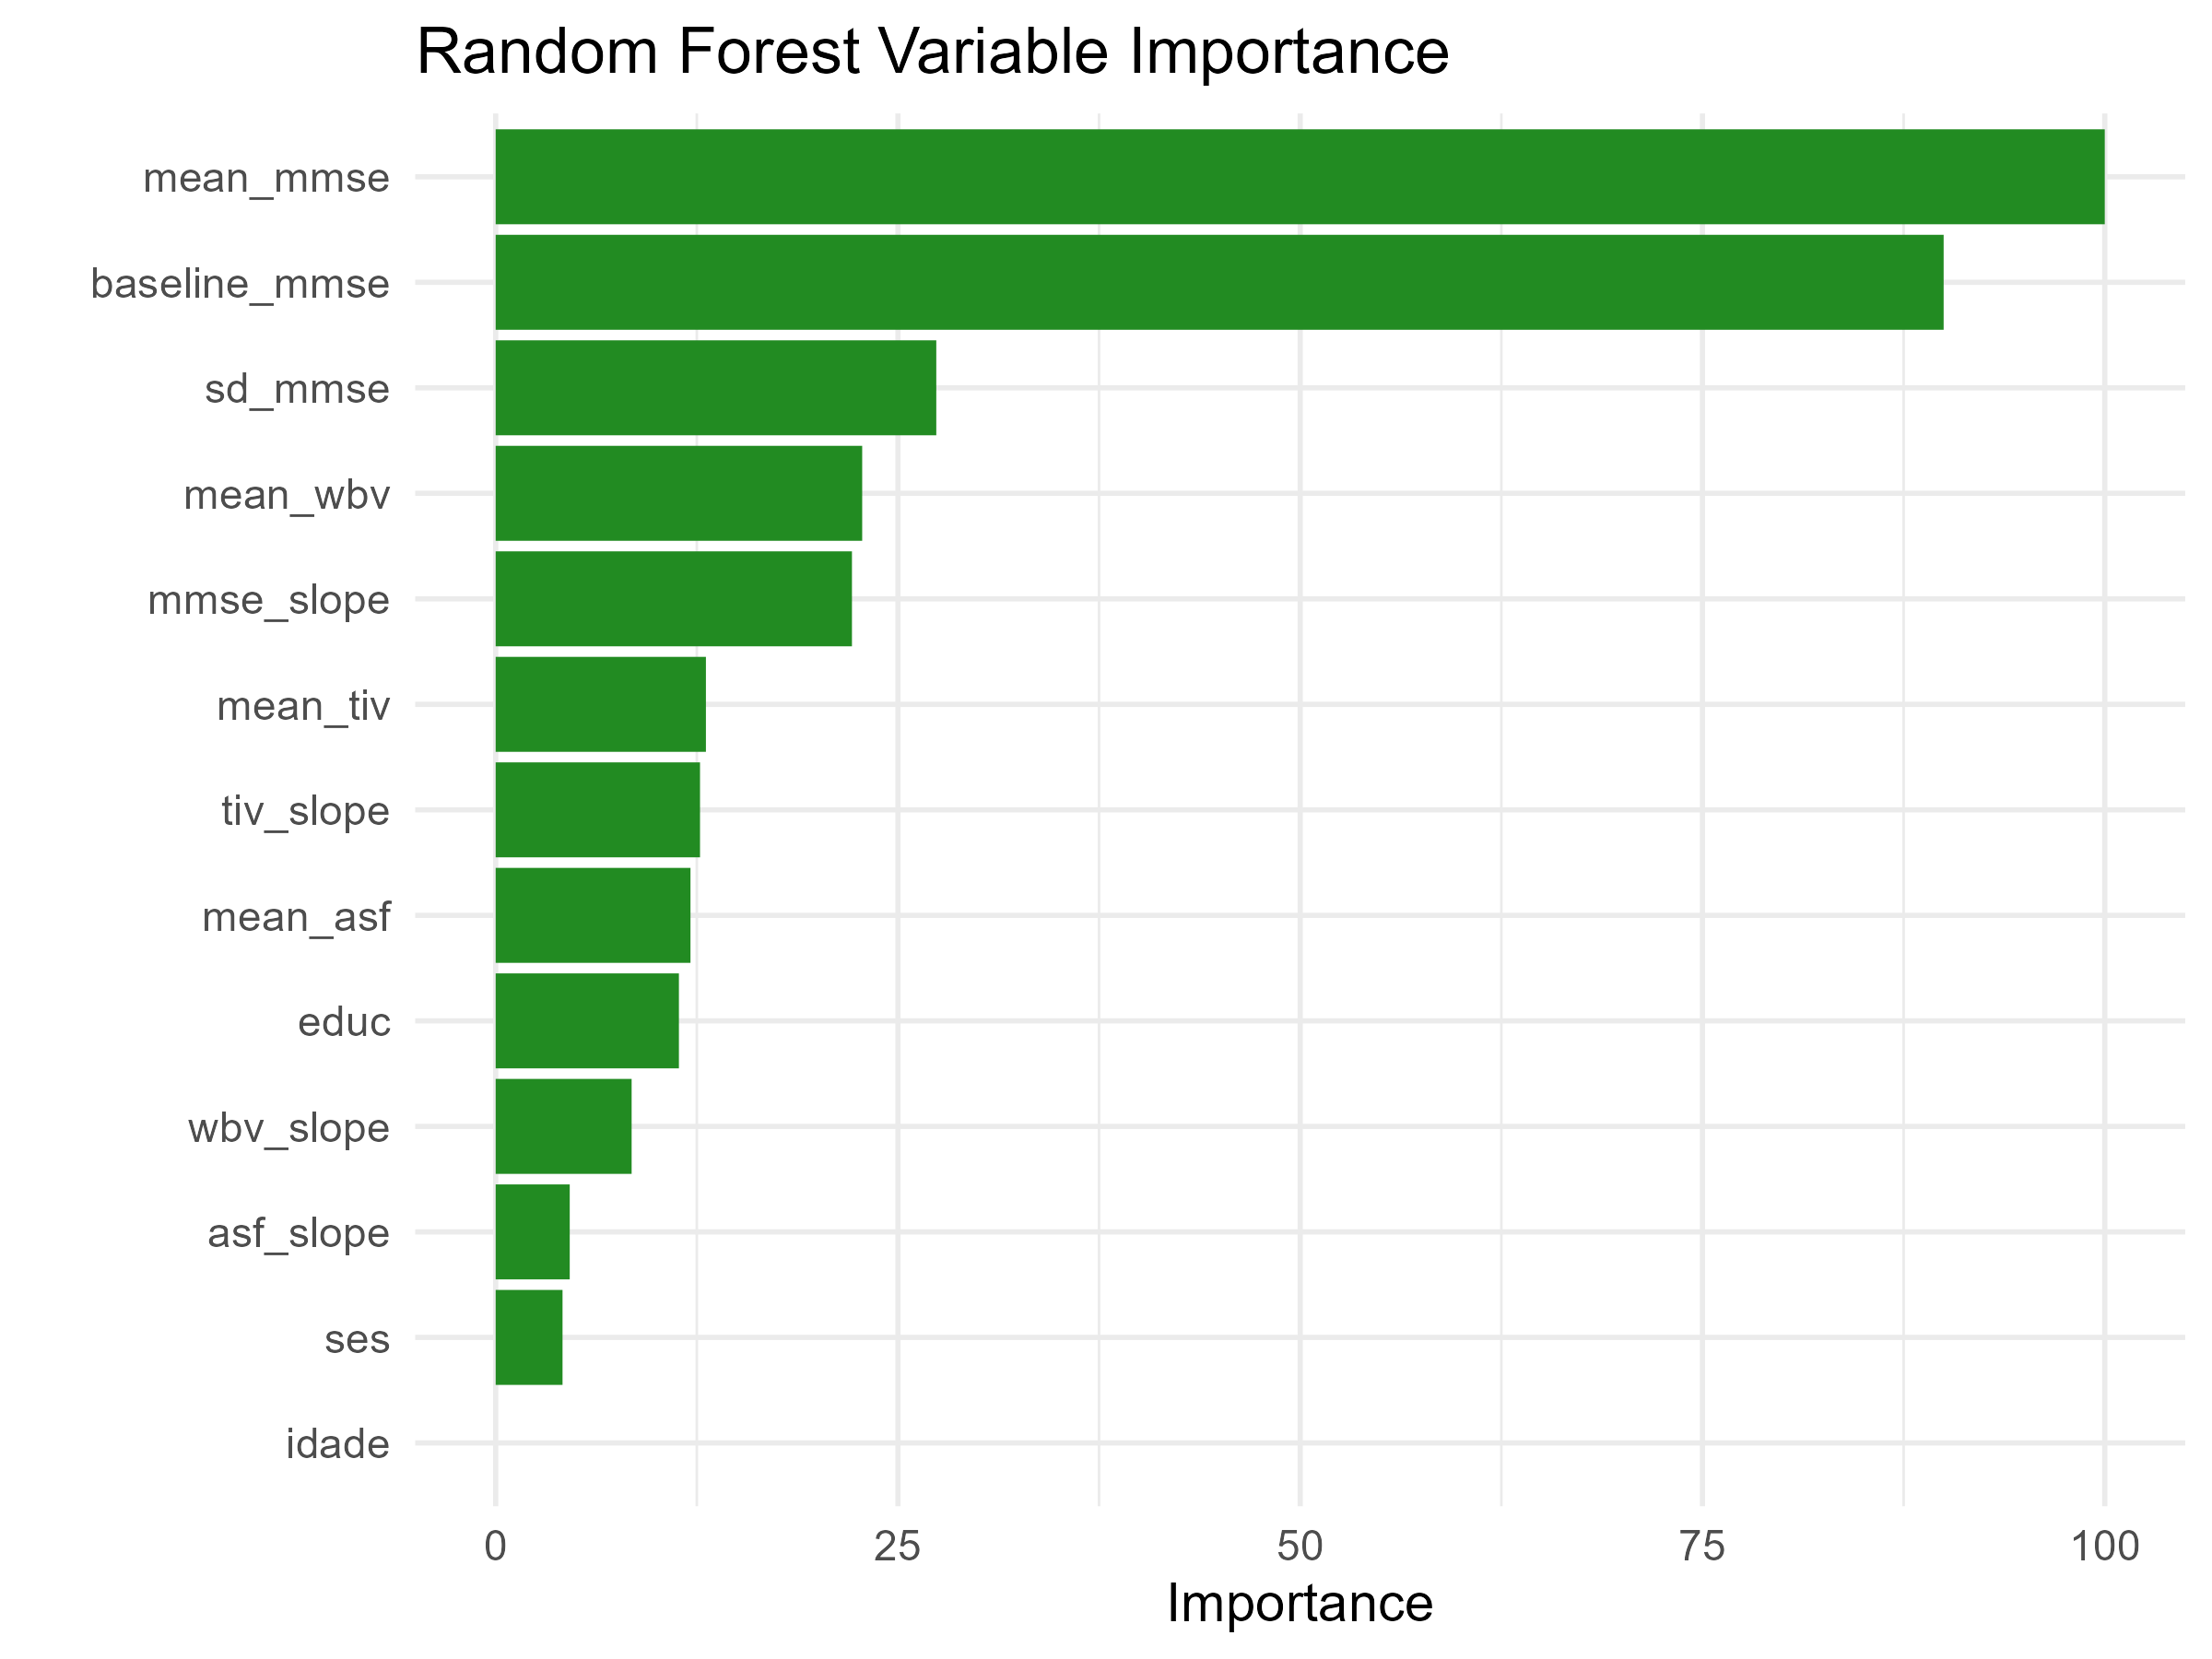

Values plotted in this chart, from the file beside it:
Feature, Importance, Yes
mean_mmse, 100, 100
baseline_mmse, 89.99, 89.99
sd_mmse, 27.38, 27.38
mean_wbv, 22.78, 22.78
mmse_slope, 22.14, 22.14
mean_tiv, 13.07, 13.07
tiv_slope, 12.7, 12.7
mean_asf, 12.11, 12.11
educ, 11.39, 11.39
wbv_slope, 8.449, 8.449
asf_slope, 4.602, 4.602
ses, 4.155, 4.155
idade, 0, 0
